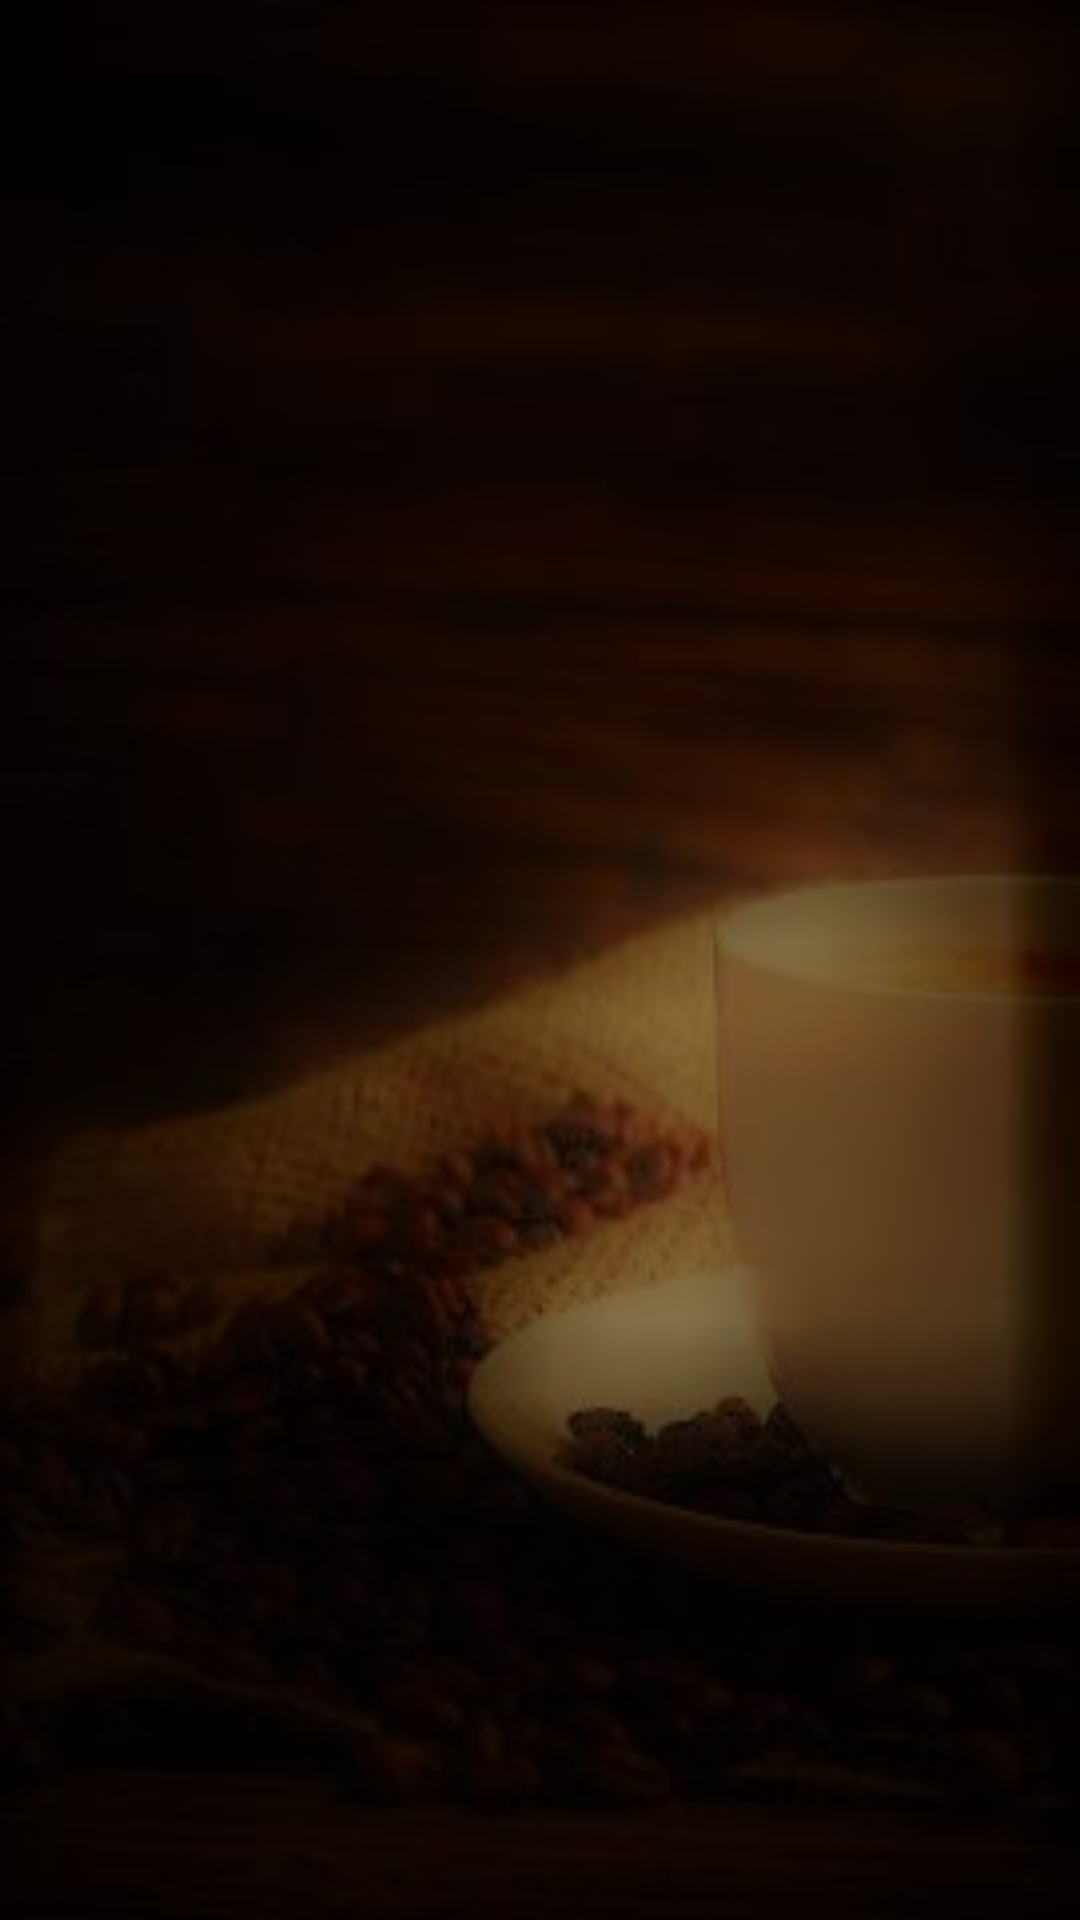

Here is an Android app screen rendered from its layout file. Give the layout XML and the strings, colors and styles it references.
<!-- AndroidManifest.xml: application theme AppTheme -->
<!-- res/layout/activity_splash.xml -->
<?xml version="1.0" encoding="utf-8"?>
<android.support.constraint.ConstraintLayout xmlns:android="http://schemas.android.com/apk/res/android"
    xmlns:app="http://schemas.android.com/apk/res-auto"
    xmlns:tools="http://schemas.android.com/tools"
    android:layout_width="match_parent"
    android:layout_height="match_parent"
    android:background="@drawable/coffee_image"
    tools:context=".Splash">
    <ImageView
        android:layout_width="200dp"
        android:layout_height="200dp"
        app:layout_constraintBottom_toBottomOf="parent"
        app:layout_constraintLeft_toLeftOf="parent"
        app:layout_constraintTop_toTopOf="parent"
        app:layout_constraintRight_toRightOf="parent"
        android:src="@drawable/coffeelogo"
        />

</android.support.constraint.ConstraintLayout>
<!-- resources referenced by this layout -->
<resources>
  <!-- drawable coffee_image: jpg bitmap (drawable, 31994 bytes) -->
  <style name="AppTheme" parent="Theme.AppCompat.Light.NoActionBar">
          
          <item name="colorPrimary">@color/colorPrimary</item>
          <item name="colorPrimaryDark">@color/colorPrimaryDark</item>
          <item name="colorControlNormal">@color/colorPrimaryDark</item>   
          <item name="colorControlActivated">@color/colorPrimary</item> 
          <item name="android:textColor">@color/colorPrimary</item> 
      </style>
  <color name="colorPrimary">#fff5a9</color>
  <color name="colorPrimaryDark">#948966</color>
</resources>
